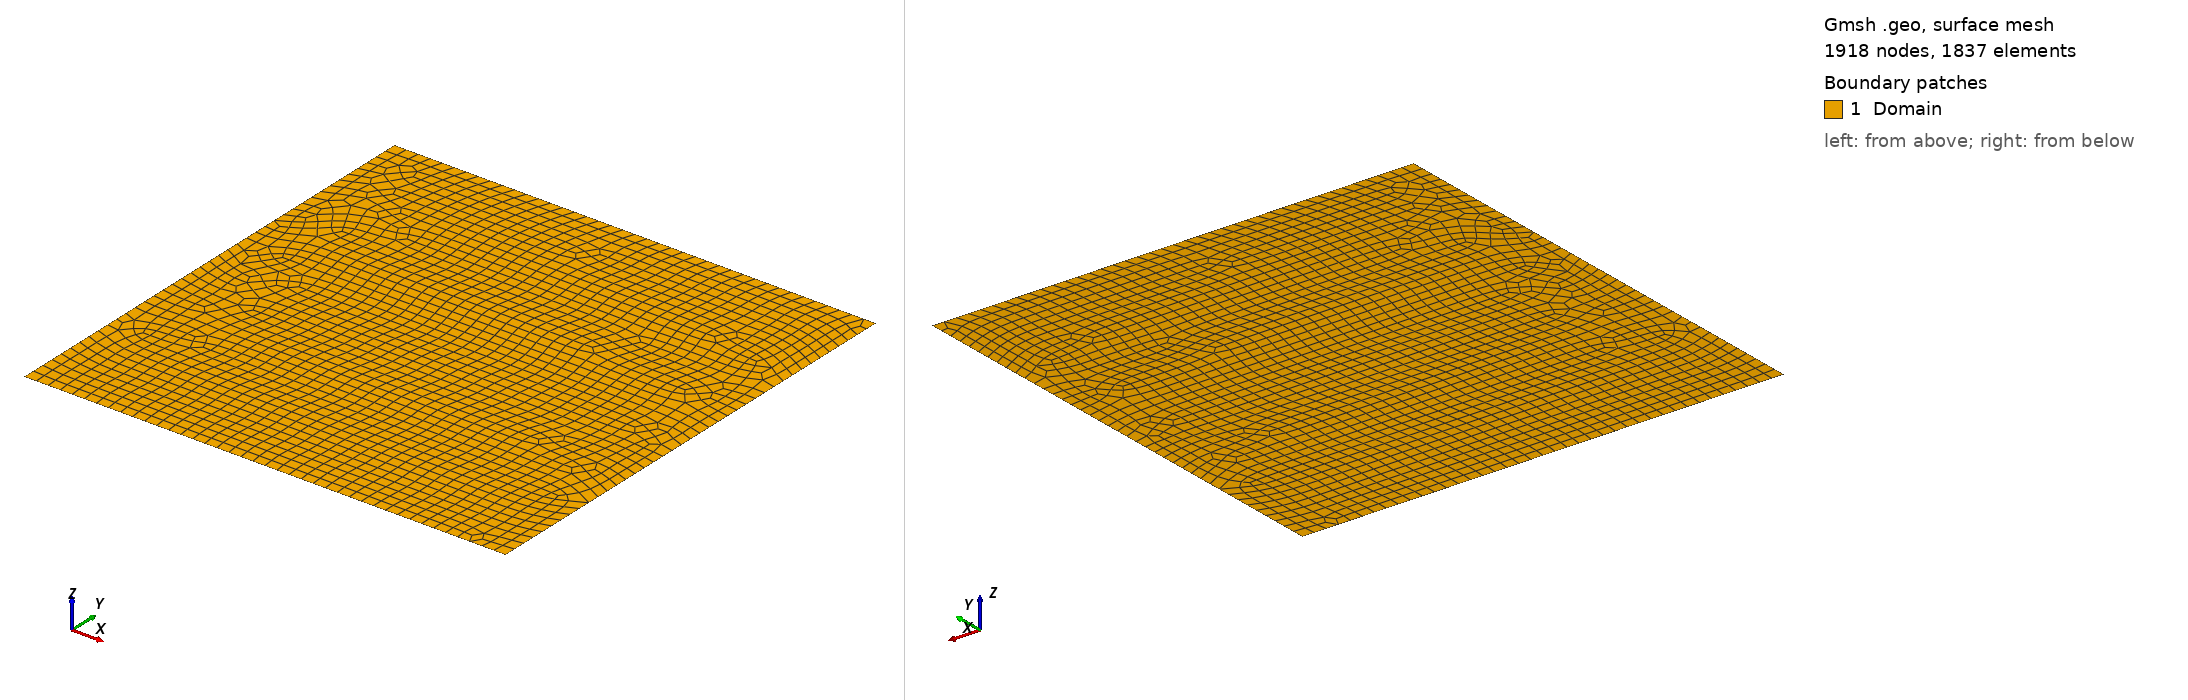

Gmsh geometry script, surface-meshed: 1918 nodes, 1837 surface elements. Boundary patches (legend numbers): 1 Domain. Left view from above one corner, right view from below the opposite corner. Legend entries are the model's physical surfaces. The drawing asked Gmsh for element sizes between 1% and 20% of the model's largest extent; the script's own settings can give other sizes.

=== insVortexQuad2D.geo (drawn) ===
res = DefineNumber[0.025];
Point(1) = {-0.5, -0.5, 0, res};
Point(2) = {-0.5, 0.5, 0, res};
Point(3) = {0.5, 0.5, 0, res};
Point(4) = {0.5, -0.5, 0, res};
Point(5) = {-0.5, 0, 0, res};
Point(6) = {0, -0.5, 0, res};
Point(7) = {0, 0.5, 0, res};
Point(8) = {0.5, 0.0, 0, res};
Line(1) = {1, 6};
Line(2) = {6, 4};
Line(3) = {4, 8};
Line(4) = {8, 3};
Line(5) = {3, 7};
Line(6) = {7, 2};
Line(7) = {2, 5};
Line(8) = {5, 1};
Line Loop(9) = {1, 2, 3, 4, 5, 6, 7, 8};
Plane Surface(9) = {9};
Physical Surface("Domain",9) = {9};
Physical Line("Inflow",2) = {2, 4, 6, 8};
Physical Line("Outflow",3) = {1, 3, 5, 7};
Recombine Surface {9};
